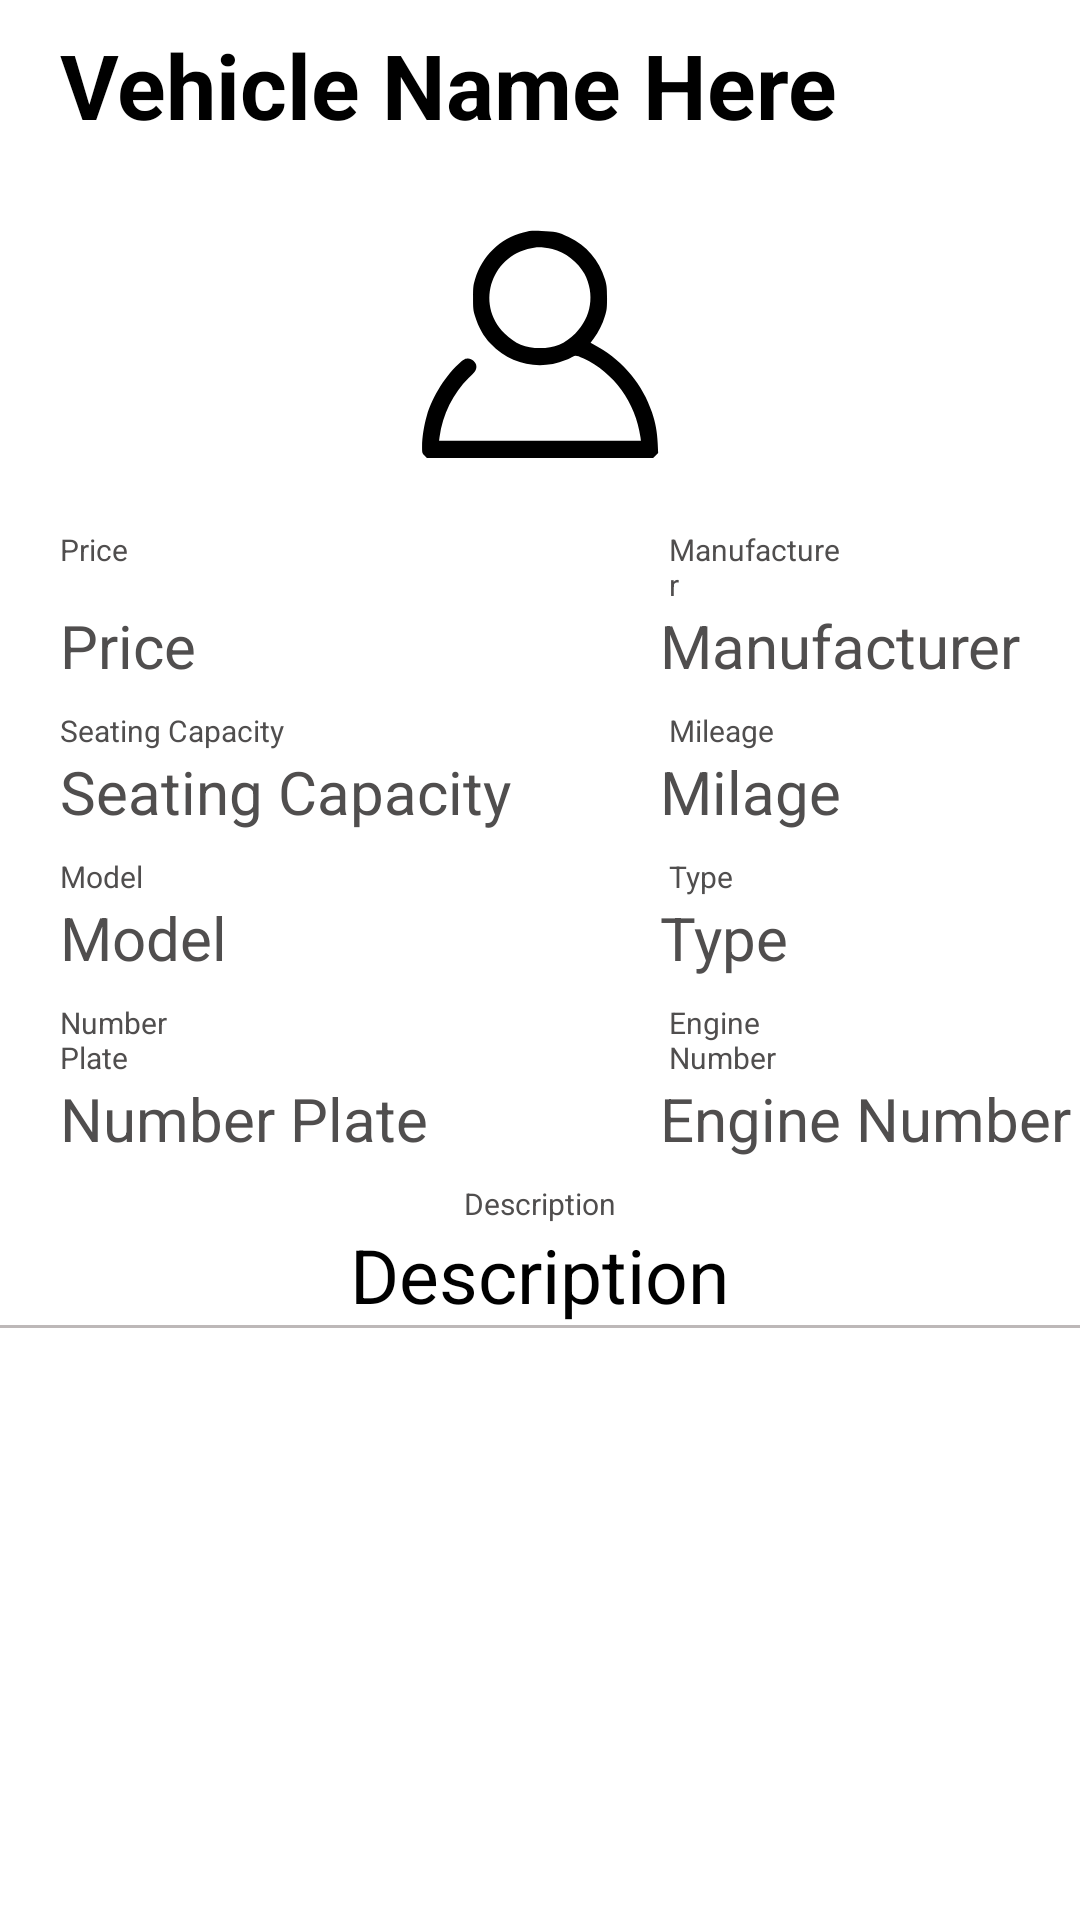

Layout XML and referenced resources for this Android screen:
<!-- AndroidManifest.xml: application theme Theme.HamariSawari -->
<!-- res/layout/adminaddadapter.xml -->
<LinearLayout

    android:layout_height="wrap_content"
    android:layout_width="match_parent"
    xmlns:android="http://schemas.android.com/apk/res/android"
    android:orientation="vertical"
    android:background="@color/white">


    <TextView
        android:id="@+id/anameview"
        android:layout_width="300dp"
        android:layout_height="wrap_content"
        android:text="Vehicle Name Here"
        android:textSize="30dp"
        android:textStyle="bold"
        android:layout_marginTop="8dp"
        android:layout_marginLeft="20dp"
        android:layout_marginBottom="0dp"
        android:textColor="@color/black"
        ></TextView>

    <ImageView
        android:layout_width="90dp"
        android:layout_height="90dp"
        android:id="@+id/aimageview"
        android:layout_marginTop="20dp"
        android:layout_gravity="center"
        android:src="@drawable/ic_profile"
        android:layout_marginBottom="10dp"
        ></ImageView>
    <LinearLayout
        android:layout_width="wrap_content"
        android:layout_height="wrap_content"
        android:layout_marginEnd="1dp"
        android:orientation="horizontal">

        <TextView
            android:layout_width="60dp"
            android:layout_height="wrap_content"
            android:hint="Price"
            android:textSize="10dp"
            android:layout_marginTop="8dp"
            android:layout_marginLeft="20dp"
            android:layout_marginBottom="0dp"
            android:textColorHint="#504E4E"
            android:textColor="@color/black"
            ></TextView>
        <TextView
            android:layout_width="60dp"
            android:layout_height="wrap_content"
            android:hint="Manufacturer"
            android:textSize="10dp"
            android:layout_marginTop="8dp"
            android:layout_marginLeft="143dp"
            android:layout_marginBottom="0dp"
            android:textColorHint="#504E4E"
            android:textColor="@color/black"
            ></TextView>
    </LinearLayout>
    <LinearLayout
        android:layout_width="wrap_content"
        android:layout_height="wrap_content"
        android:orientation="horizontal">

        <TextView
            android:layout_width="180dp"
            android:layout_height="wrap_content"
            android:hint="Price"
            android:textSize="20dp"
            android:layout_marginTop="0dp"
            android:layout_marginLeft="20dp"
            android:textColorHint="#504E4E"
            android:textColor="@color/black"
            android:id="@+id/apriceview"
            ></TextView>
        <TextView
            android:layout_width="180dp"
            android:layout_height="wrap_content"
            android:hint="Manufacturer"
            android:textSize="20dp"
            android:layout_marginTop="0dp"
            android:layout_marginLeft="20dp"
            android:layout_marginBottom="0dp"
            android:textColorHint="#504E4E"
            android:textColor="@color/black"
            android:id="@+id/amanufacturerview"
            ></TextView>
    </LinearLayout>
    <LinearLayout
        android:layout_width="wrap_content"
        android:layout_height="wrap_content"
        android:layout_marginEnd="1dp"
        android:orientation="horizontal">

        <TextView
            android:layout_width="80dp"
            android:layout_height="wrap_content"
            android:hint="Seating Capacity"
            android:textSize="10dp"
            android:layout_marginTop="8dp"
            android:layout_marginLeft="20dp"
            android:layout_marginBottom="0dp"
            android:textColorHint="#504E4E"
            android:textColor="@color/black"
            ></TextView>
        <TextView
            android:layout_width="60dp"
            android:layout_height="wrap_content"
            android:hint="Mileage"
            android:textSize="10dp"
            android:layout_marginTop="8dp"
            android:layout_marginLeft="123dp"
            android:layout_marginBottom="0dp"
            android:textColorHint="#504E4E"
            android:textColor="@color/black"
            ></TextView>
    </LinearLayout>
    <LinearLayout
        android:layout_width="wrap_content"
        android:layout_height="wrap_content"
        android:orientation="horizontal">
        <TextView
            android:layout_width="180dp"
            android:layout_height="wrap_content"
            android:hint="Seating Capacity"
            android:textSize="20dp"
            android:layout_marginTop="0dp"
            android:layout_marginLeft="20dp"
            android:textColorHint="#504E4E"
            android:textColor="@color/black"
            android:id="@+id/aseatingcapacityview"
            ></TextView>
        <TextView
            android:layout_width="180dp"
            android:layout_height="wrap_content"
            android:hint="Milage"
            android:textSize="20dp"
            android:layout_marginTop="0dp"
            android:layout_marginLeft="20dp"
            android:textColorHint="#504E4E"
            android:textColor="@color/black"
            android:id="@+id/amilageview"
            ></TextView>
    </LinearLayout>
    <LinearLayout
        android:layout_width="wrap_content"
        android:layout_height="wrap_content"
        android:layout_marginEnd="1dp"
        android:orientation="horizontal">

        <TextView
            android:layout_width="60dp"
            android:layout_height="wrap_content"
            android:hint="Model"
            android:textSize="10dp"
            android:layout_marginTop="8dp"
            android:layout_marginLeft="20dp"
            android:layout_marginBottom="0dp"
            android:textColorHint="#504E4E"
            android:textColor="@color/black"
            ></TextView>
        <TextView
            android:layout_width="60dp"
            android:layout_height="wrap_content"
            android:hint="Type"
            android:textSize="10dp"
            android:layout_marginTop="8dp"
            android:layout_marginLeft="143dp"
            android:layout_marginBottom="0dp"
            android:textColorHint="#504E4E"
            android:textColor="@color/black"
            ></TextView>
    </LinearLayout>
    <LinearLayout
        android:layout_width="wrap_content"
        android:layout_height="wrap_content"
        android:orientation="horizontal">
        <TextView
            android:layout_width="180dp"
            android:layout_height="wrap_content"
            android:hint="Model"
            android:textSize="20dp"
            android:layout_marginTop="0dp"
            android:layout_marginLeft="20dp"
            android:textColorHint="#504E4E"
            android:textColor="@color/black"
            android:id="@+id/amodelview"
            ></TextView>
        <TextView
            android:layout_width="180dp"
            android:layout_height="wrap_content"
            android:hint="Type"
            android:textSize="20dp"
            android:layout_marginTop="0dp"
            android:layout_marginLeft="20dp"
            android:textColorHint="#504E4E"
            android:textColor="@color/black"
            android:id="@+id/atypeview"
            ></TextView>
    </LinearLayout>
    <LinearLayout
        android:layout_width="wrap_content"
        android:layout_height="wrap_content"
        android:layout_marginEnd="1dp"
        android:orientation="horizontal">

        <TextView
            android:layout_width="60dp"
            android:layout_height="wrap_content"
            android:hint="Number Plate"
            android:textSize="10dp"
            android:layout_marginTop="8dp"
            android:layout_marginLeft="20dp"
            android:layout_marginBottom="0dp"
            android:textColorHint="#504E4E"
            android:textColor="@color/black"
            ></TextView>
        <TextView
            android:layout_width="60dp"
            android:layout_height="wrap_content"
            android:hint="Engine Number"
            android:textSize="10dp"
            android:layout_marginTop="8dp"
            android:layout_marginLeft="143dp"
            android:layout_marginBottom="0dp"
            android:textColorHint="#504E4E"
            android:textColor="@color/black"
            ></TextView>
    </LinearLayout>
    <LinearLayout
        android:layout_width="wrap_content"
        android:layout_height="wrap_content"
        android:orientation="horizontal">
        <TextView
            android:layout_width="180dp"
            android:layout_height="wrap_content"
            android:hint="Number Plate"
            android:textSize="20dp"
            android:layout_marginTop="0dp"
            android:layout_marginLeft="20dp"
            android:textColorHint="#504E4E"
            android:textColor="@color/black"
            android:id="@+id/anumberplateview"
            ></TextView>
        <TextView
            android:layout_width="180dp"
            android:layout_height="wrap_content"
            android:hint="Engine Number"
            android:textSize="20dp"
            android:layout_marginTop="0dp"
            android:layout_marginLeft="20dp"
            android:textColorHint="#504E4E"
            android:textColor="@color/black"
            android:id="@+id/aenginenumberview"
            ></TextView>
    </LinearLayout>

    <TextView
        android:layout_width="wrap_content"
        android:layout_height="wrap_content"
        android:hint="Description"
        android:textSize="10dp"
        android:layout_marginTop="8dp"
        android:layout_gravity="center"
        android:layout_marginBottom="0dp"
        android:textColorHint="#504E4E"
        android:textColor="@color/black"
        ></TextView>
    <TextView
        android:layout_marginTop="0dp"
        android:layout_width="wrap_content"
        android:layout_height="wrap_content"
        android:layout_gravity="center"
        android:textSize="25dp"
        android:text="Description"
        android:textColor="@color/black"
        android:id="@+id/adiscriptionview"></TextView>

    <View
        android:layout_width="match_parent"
        android:layout_height="1dp"
        android:background="@color/underline"/>

</LinearLayout>
<!-- resources referenced by this layout -->
<resources>
  <color name="black">#FF000000</color>
  <color name="underline">#BDB8B8</color>
  <color name="white">#FFFFFFFF</color>
  <!-- drawable ic_profile (drawable) -->
  <vector xmlns:android="http://schemas.android.com/apk/res/android"
      android:width="348dp"
      android:height="348dp"
      android:viewportWidth="348"
      android:viewportHeight="348">
    <path
        android:pathData="M152.4,35.4c-30.2,8 -52.8,30 -62.1,60.3 -2.4,7.9 -2.6,10.4 -2.6,23.8 0,13.4 0.2,15.9 2.6,23.8 4.5,14.5 10.7,25.5 20.2,35.6 25,26.6 63,34.9 96.6,21 3.8,-1.5 7.9,-3.5 9.1,-4.3 3.2,-2.3 5,-2 13.4,1.8 39.6,18.3 67.8,57.2 73.9,101.9l0.6,4.7 -130.1,-0 -130.1,-0 0.6,-4.7c4,-29.2 17.4,-56.3 37.8,-76.5 8.3,-8.2 9.7,-10.3 9.7,-14.8 0,-4.9 -5.6,-10 -10.8,-10 -3.3,-0 -5,0.8 -9.4,4.5 -18.4,15.8 -36.3,44 -43.7,69.2 -3.7,12.6 -6.1,28.2 -6.1,39.6 0,8.2 0.1,8.7 3.1,11.6l3.1,3.1 145.8,-0 145.8,-0 3.3,-3.2 3.2,-3.2 -0.6,-12.6c-0.7,-15 -2.7,-25.9 -7.4,-40 -11.7,-35 -36.3,-64.9 -68.9,-83.7l-10.2,-5.9 4.3,-5.7c6.1,-8.2 11,-17.9 14.1,-28.2 2.5,-8.1 2.8,-10.4 2.8,-24 -0.1,-13.4 -0.4,-16 -2.7,-23.8 -7.6,-24.9 -23.6,-43.6 -46.8,-54.6 -12.6,-6 -18.4,-7.3 -34.9,-7.7 -12.8,-0.4 -15.5,-0.1 -23.6,2zM189.9,56.6c16.1,3.6 33.6,17.2 41.4,32.1 13.6,26.1 9.1,56 -11.8,76.8 -13.2,13.2 -27,18.9 -45.5,18.9 -18.5,-0 -32.3,-5.7 -45.6,-18.9 -39.2,-39 -16,-103.9 39.6,-110.8 4.9,-0.6 14.3,0.2 21.9,1.9z"
        android:fillColor="#000000"
        android:strokeColor="#00000000"/>
  </vector>
  <style name="Theme.HamariSawari" parent="Theme.MaterialComponents.DayNight.DarkActionBar">
          
          <item name="colorPrimary">@color/HS</item>
          <item name="colorPrimaryVariant">@color/purple_700</item>
          <item name="colorOnPrimary">@color/white</item>
          
          <item name="colorSecondary">@color/teal_200</item>
          <item name="colorSecondaryVariant">@color/teal_700</item>
          <item name="colorOnSecondary">@color/black</item>
          
          <item name="android:statusBarColor" tools:targetApi="l">@color/black</item>
          
      </style>
  <color name="HS">#8E0707</color>
  <color name="purple_700">#FF3700B3</color>
  <color name="teal_200">#FF03DAC5</color>
  <color name="teal_700">#FF018786</color>
</resources>
